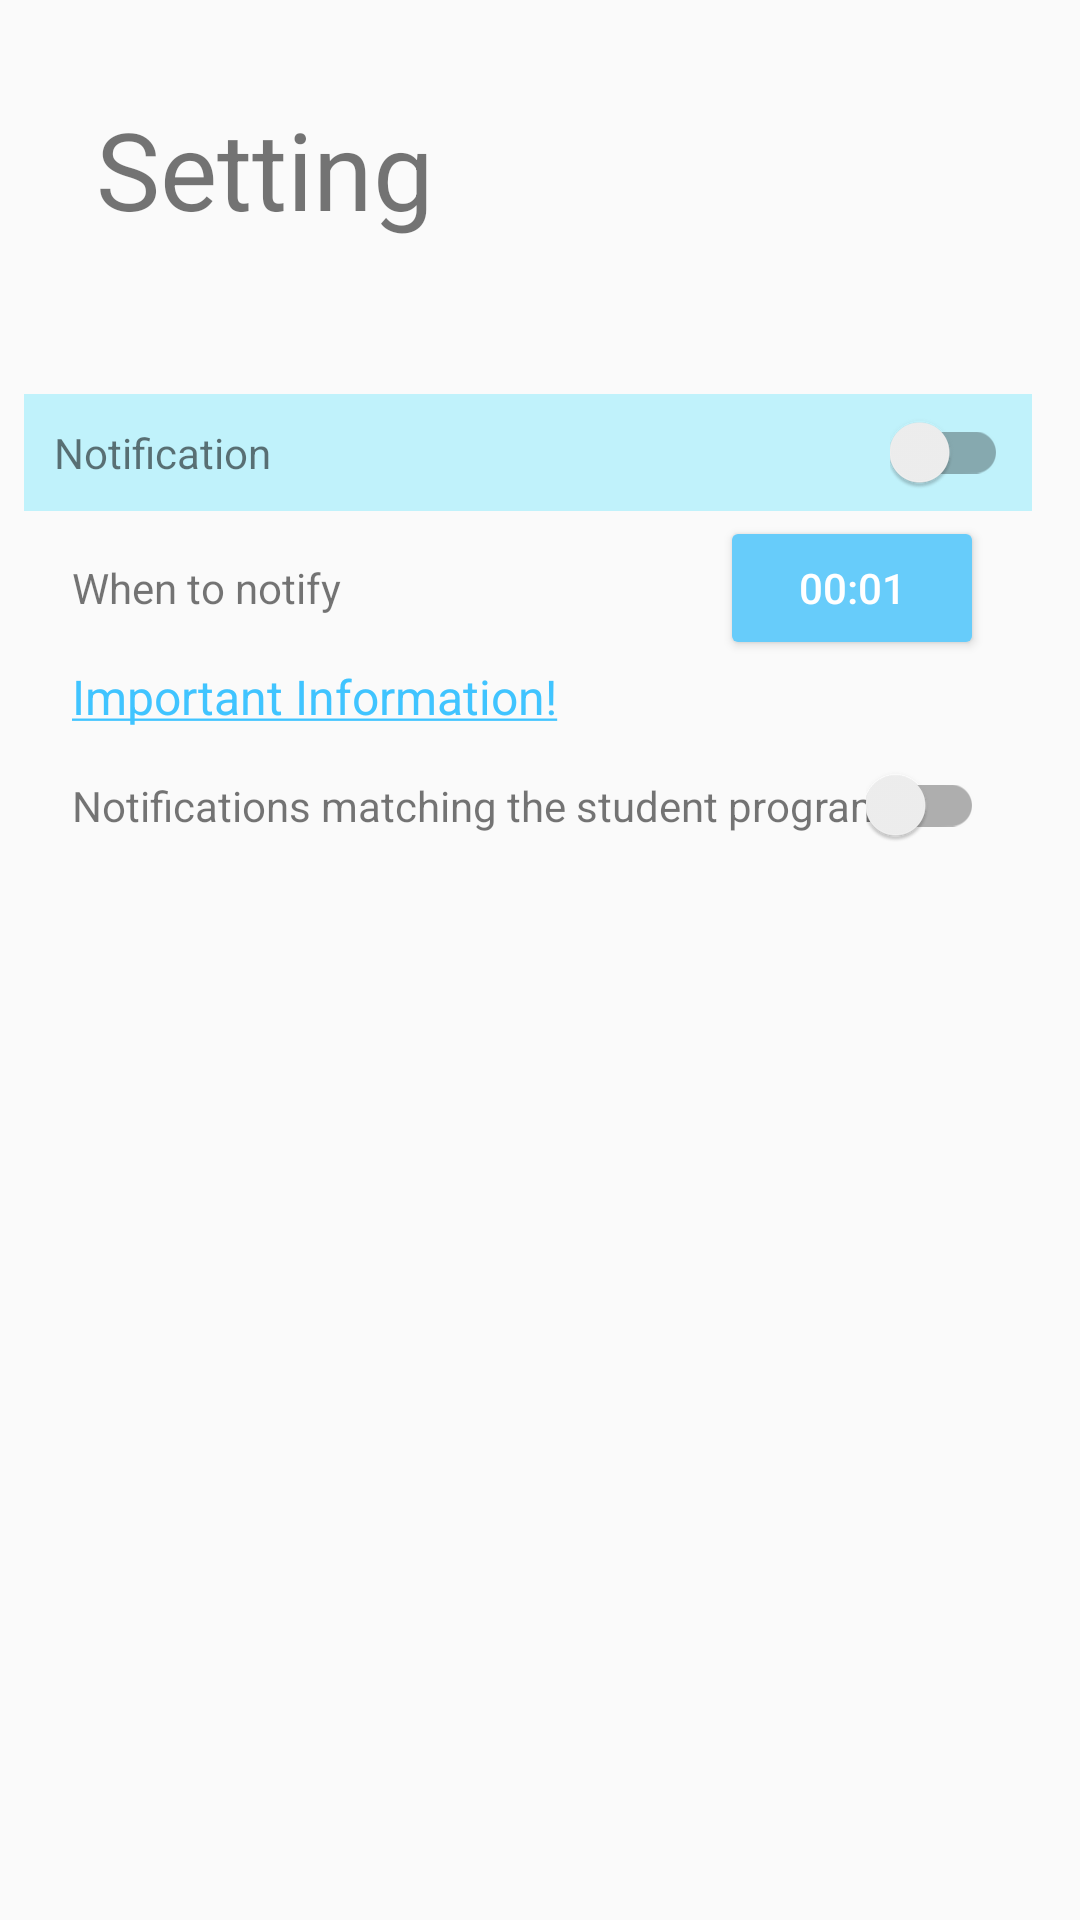

The Android layout XML behind this screen, and the referenced resources:
<!-- AndroidManifest.xml: application theme mTheme -->
<!-- res/layout/activity_setting.xml -->
<?xml version="1.0" encoding="utf-8"?>
<androidx.constraintlayout.widget.ConstraintLayout xmlns:android="http://schemas.android.com/apk/res/android"
    xmlns:app="http://schemas.android.com/apk/res-auto"
    xmlns:tools="http://schemas.android.com/tools"
    android:layout_width="match_parent"
    android:layout_height="match_parent"
    tools:context=".SettingActivity">

    <TextView
        android:id="@+id/textView"
        android:layout_width="wrap_content"
        android:layout_height="wrap_content"
        android:layout_marginStart="32dp"
        android:layout_marginLeft="32dp"
        android:layout_marginTop="32dp"
        android:text="@string/setting"
        android:textSize="36sp"
        app:layout_constraintStart_toStartOf="parent"
        app:layout_constraintTop_toTopOf="parent" />

    <TextView
        android:id="@+id/textView4"
        android:layout_width="wrap_content"
        android:layout_height="wrap_content"
        android:layout_marginTop="16dp"
        app:layout_constraintStart_toStartOf="@+id/textView"
        app:layout_constraintTop_toBottomOf="@+id/textView" />

    <TextView
        android:id="@+id/textView2"
        android:layout_width="0dp"
        android:layout_height="wrap_content"
        android:layout_marginStart="8dp"
        android:layout_marginLeft="8dp"
        android:layout_marginTop="16dp"
        android:layout_marginEnd="16dp"
        android:layout_marginRight="16dp"
        android:background="#C0F2FB"
        android:padding="10dp"
        android:text="@string/notification"
        app:layout_constraintEnd_toEndOf="parent"
        app:layout_constraintStart_toStartOf="parent"
        app:layout_constraintTop_toBottomOf="@+id/textView4" />

    <com.google.android.material.switchmaterial.SwitchMaterial
        android:id="@+id/switchSettingToNotifi"
        android:layout_width="wrap_content"
        android:layout_height="wrap_content"
        android:layout_marginEnd="8dp"
        android:layout_marginRight="8dp"
        app:layout_constraintBottom_toBottomOf="@+id/textView2"
        app:layout_constraintEnd_toEndOf="@+id/textView2"
        app:layout_constraintTop_toTopOf="@+id/textView2"
        tools:ignore="UseSwitchCompatOrMaterialXml" />

    <androidx.constraintlayout.widget.ConstraintLayout
        android:id="@+id/notifactionLayout"
        android:layout_width="0dp"
        android:layout_height="wrap_content"
        app:layout_constraintEnd_toEndOf="@+id/textView2"
        app:layout_constraintHorizontal_bias="1.0"
        app:layout_constraintStart_toStartOf="@+id/textView2"
        app:layout_constraintTop_toBottomOf="@+id/textView2">

        <Button
            android:id="@+id/buttonSettingSetAlarmTime"
            style="@style/Widget.AppCompat.Button.Colored"
            android:layout_width="wrap_content"
            android:layout_height="wrap_content"
            android:layout_marginEnd="16dp"
            android:text="00:01"
            app:layout_constraintBottom_toBottomOf="@+id/textView3"
            app:layout_constraintEnd_toEndOf="parent"
            app:layout_constraintTop_toTopOf="@+id/textView3" />

        <TextView
            android:id="@+id/textView3"
            android:layout_width="wrap_content"
            android:layout_height="wrap_content"
            android:layout_marginStart="16dp"
            android:layout_marginTop="16dp"
            android:text="@string/when_to_fire_alarm"
            app:layout_constraintStart_toStartOf="parent"
            app:layout_constraintTop_toTopOf="parent" />

        <TextView
            android:id="@+id/textViewImportantMassage"
            style="@style/Widget.AppCompat.TextView"
            android:layout_width="wrap_content"
            android:layout_height="wrap_content"
            android:layout_marginTop="16dp"
            android:autoLink="none"
            android:text="@string/Important_massage"
            android:textColor="#40C4FF"
            android:textColorLink="#FFFFFF"
            android:textSize="16sp"
            app:layout_constraintStart_toStartOf="@+id/textView3"
            app:layout_constraintTop_toBottomOf="@+id/textView3" />

        <TextView
            android:id="@+id/textViewIsStudent"
            android:layout_width="wrap_content"
            android:layout_height="wrap_content"
            android:layout_marginTop="16dp"
            android:layout_marginBottom="24dp"
            android:text="@string/isStudent"
            app:layout_constraintBottom_toBottomOf="parent"
            app:layout_constraintStart_toStartOf="@+id/textViewImportantMassage"
            app:layout_constraintTop_toBottomOf="@+id/textViewImportantMassage" />

        <com.google.android.material.switchmaterial.SwitchMaterial
            android:id="@+id/switchIsStudent"
            android:layout_width="wrap_content"
            android:layout_height="wrap_content"
            android:clickable="false"
            app:layout_constraintBottom_toBottomOf="@+id/textViewIsStudent"
            app:layout_constraintEnd_toEndOf="@+id/buttonSettingSetAlarmTime"
            app:layout_constraintTop_toTopOf="@+id/textViewIsStudent" />
    </androidx.constraintlayout.widget.ConstraintLayout>

</androidx.constraintlayout.widget.ConstraintLayout>
<!-- resources referenced by this layout -->
<resources>
  <string name="Important_massage"><u>Important Information!</u></string>
  <string name="isStudent">Notifications matching the student program</string>
  <string name="notification">Notification</string>
  <string name="setting">Setting</string>
  <string name="when_to_fire_alarm">When to notify</string>
  <style name="mTheme" parent="Theme.AppCompat.Light.NoActionBar">
          <item name="colorPrimary">#29B6F6</item>
          <item name="colorPrimaryDark">#039BE5</item>
          <item name="colorAccent">#67CCFA</item>
          <item name="color">#AEE6FF</item>
          <item name="windowActionBar">false</item>
          <item name="windowNoTitle">true</item>
      </style>
</resources>
